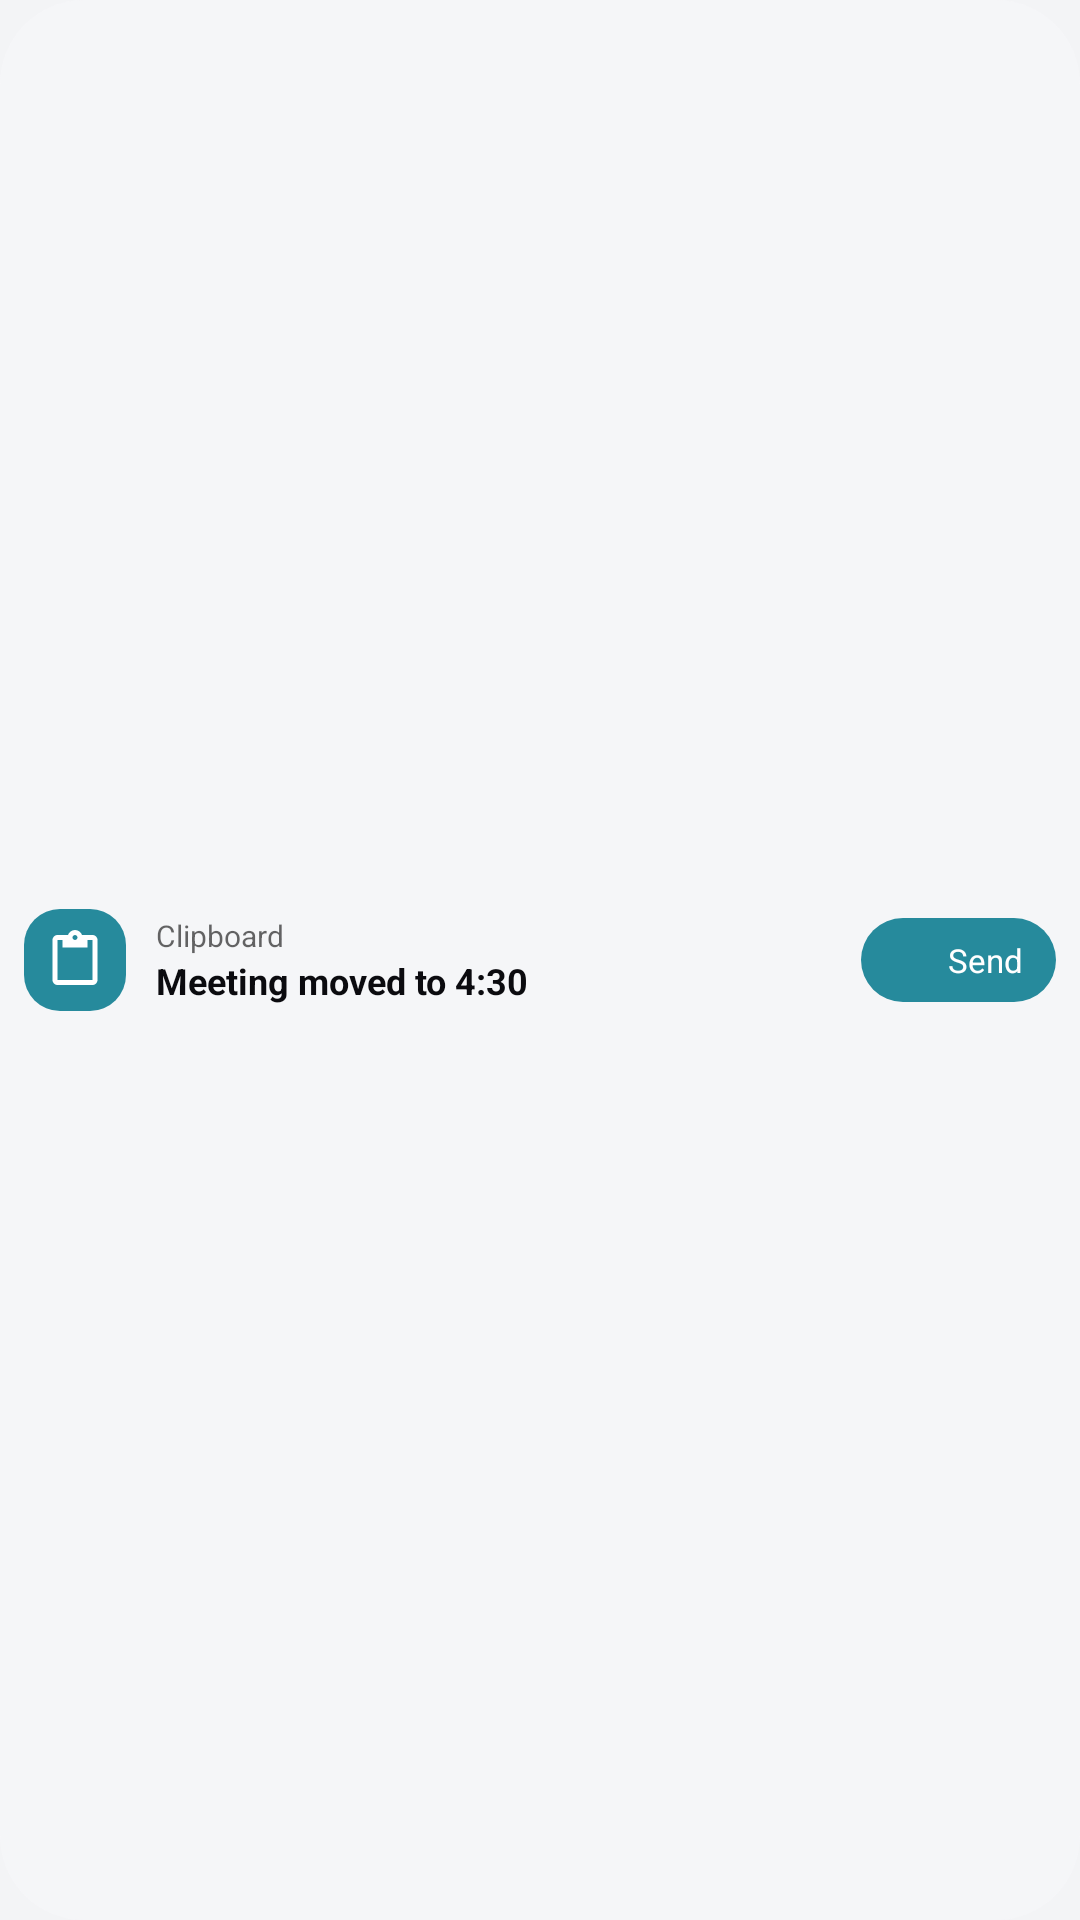

Here is an Android app screen rendered from its layout file. Give the layout XML and the strings, colors and styles it references.
<!-- AndroidManifest.xml: application theme Theme.Vyoma -->
<!-- res/layout/widget_preview_clips_wide_small.xml -->
<?xml version="1.0" encoding="utf-8"?>
<LinearLayout xmlns:android="http://schemas.android.com/apk/res/android"
    android:id="@android:id/background"
    android:layout_width="270dp" android:layout_height="52dp"
    android:background="@drawable/widget_preview_bg" android:orientation="horizontal" android:gravity="center_vertical" android:padding="8dp">
<ImageView android:layout_width="34dp" android:layout_height="34dp" android:background="@drawable/widget_pv_tile_teal" android:padding="7dp" android:src="@drawable/ic_w_clipboard" android:tint="@android:color/white" />
<FrameLayout android:layout_width="10dp" android:layout_height="1dp" />
<LinearLayout android:layout_width="0dp" android:layout_weight="1" android:layout_height="wrap_content" android:orientation="vertical">
<TextView android:layout_width="wrap_content" android:layout_height="wrap_content" android:text="Clipboard" android:textColor="@color/widget_ink_soft" android:textSize="10sp" android:maxLines="1" android:ellipsize="end" />
<TextView android:layout_width="wrap_content" android:layout_height="wrap_content" android:text="Meeting moved to 4:30" android:textColor="@color/widget_ink" android:textSize="12sp" android:textStyle="bold" android:maxLines="1" android:ellipsize="end" />
</LinearLayout>
<FrameLayout android:layout_width="8dp" android:layout_height="1dp" />
<LinearLayout android:layout_width="wrap_content" android:layout_height="28dp" android:gravity="center_vertical" android:background="@drawable/widget_pv_capsule" android:paddingHorizontal="11dp">
<ImageView android:layout_width="13dp" android:layout_height="13dp" android:src="@drawable/ic_w_send" android:tint="@android:color/white" />
<FrameLayout android:layout_width="5dp" android:layout_height="1dp" />
<TextView android:layout_width="wrap_content" android:layout_height="wrap_content" android:text="Send" android:textColor="@android:color/white" android:textSize="11sp" android:maxLines="1" android:ellipsize="end" />
</LinearLayout>
</LinearLayout>
<!-- resources referenced by this layout -->
<resources>
  <color name="widget_ink">#FF0B0B0F</color>
  <color name="widget_ink_soft">#99000000</color>
  <!-- drawable ic_w_clipboard (drawable) -->
  <vector xmlns:android="http://schemas.android.com/apk/res/android" android:width="24dp" android:height="24dp" android:viewportWidth="24" android:viewportHeight="24">
      <path android:fillColor="#FFFFFFFF" android:pathData="M19,2h-4.18C14.4,0.84 13.3,0 12,0S9.6,0.84 9.18,2H5C3.9,2 3,2.9 3,4v16c0,1.1 0.9,2 2,2h14c1.1,0 2,-0.9 2,-2V4C21,2.9 20.1,2 19,2zM12,2c0.55,0 1,0.45 1,1s-0.45,1 -1,1s-1,-0.45 -1,-1S11.45,2 12,2zM19,20H5V4h2v3h10V4h2V20z" />
  </vector>
  <!-- drawable widget_preview_bg (drawable) -->
  <?xml version="1.0" encoding="utf-8"?>
  <shape xmlns:android="http://schemas.android.com/apk/res/android" android:shape="rectangle">
      <corners android:radius="@android:dimen/system_app_widget_background_radius" />
      <solid android:color="@color/widget_tint" />
  </shape>
  <!-- drawable widget_pv_capsule (drawable) -->
  <?xml version="1.0" encoding="utf-8"?>
  <shape xmlns:android="http://schemas.android.com/apk/res/android" android:shape="rectangle">
      <corners android:radius="14dp" />
      <solid android:color="#FF268A9C" />
  </shape>
  <!-- drawable widget_pv_tile_teal (drawable) -->
  <?xml version="1.0" encoding="utf-8"?>
  <shape xmlns:android="http://schemas.android.com/apk/res/android" android:shape="rectangle">
      <corners android:radius="12dp" />
      <solid android:color="#FF268A9C" />
  </shape>
  <style name="Theme.Vyoma" parent="android:Theme.DeviceDefault.DayNight">
          <item name="android:windowActionBar">false</item>
          <item name="android:windowNoTitle">true</item>
          <item name="android:windowBackground">@color/canvas</item>
          <item name="android:statusBarColor">@android:color/transparent</item>
          <item name="android:navigationBarColor">@android:color/transparent</item>
          <item name="android:windowSplashScreenBackground">@color/canvas</item>
          <item name="android:windowSplashScreenAnimatedIcon">@drawable/ic_launcher_foreground</item>
          
          <item name="android:windowSplashScreenIconBackgroundColor">#2A8CF2</item>
      </style>
  <color name="widget_tint">#B8F7F7FA</color>
  <color name="canvas">#F3F4F6</color>
  <!-- drawable ic_launcher_foreground: vector/xml drawable (drawable, 2735 chars, omitted) -->
</resources>
